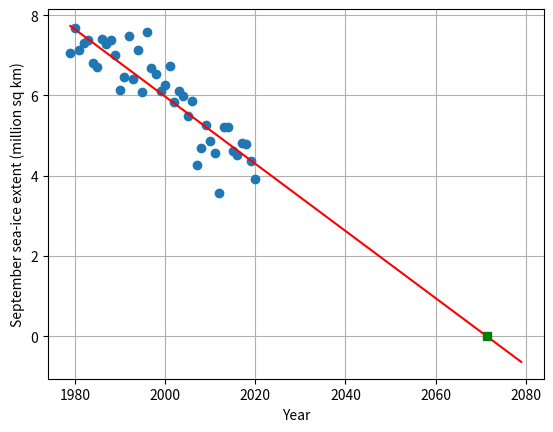

The matplotlib source for this figure:
# seaiceextent
import numpy as np
import matplotlib.pyplot as plt
from scipy.optimize import curve_fit

def line(x, m, b):
    return m * x + b

# dataset: September sea-ice extent 1979-2020
# https://climate.nasa.gov/vital-signs/arctic-sea-ice/
year = np.arange(1979, 2021)
extent = np.array([7.05,7.67,7.14,7.3,7.39,6.81,6.7,7.41,
        7.28,7.37,7.01,6.14, 6.47,7.47,6.4,7.14,6.08,
        7.58,6.69,6.54,6.12,6.25,6.73,5.83,6.12,
        5.98,5.5,5.86,4.27,4.69,5.26,4.87,4.56,
        3.57,5.21,5.22,4.62,4.53,4.82,4.79,4.36,3.92])

popt, pcov = curve_fit(line, year, extent)
m = popt[0]         # gradient of best straight-line fit
b = popt[1]         # intercept

yearto2080 = np.arange(1979,2080)

print('extent(yr) = {:.3f}*year + {:.3f}'.format(m, b))
print('Estimate September sea-ice extent is 0 in year = {}'.format(int(-b/m)))
plt.plot(year, extent, 'o')
plt.plot(yearto2080, line(yearto2080, m, b), 'r')
plt.plot(-b/m,0,'gs')   # green square when ice extent is zero
plt.xlabel('Year')
plt.ylabel('September sea-ice extent (million sq km)')
plt.grid()
plt.show()